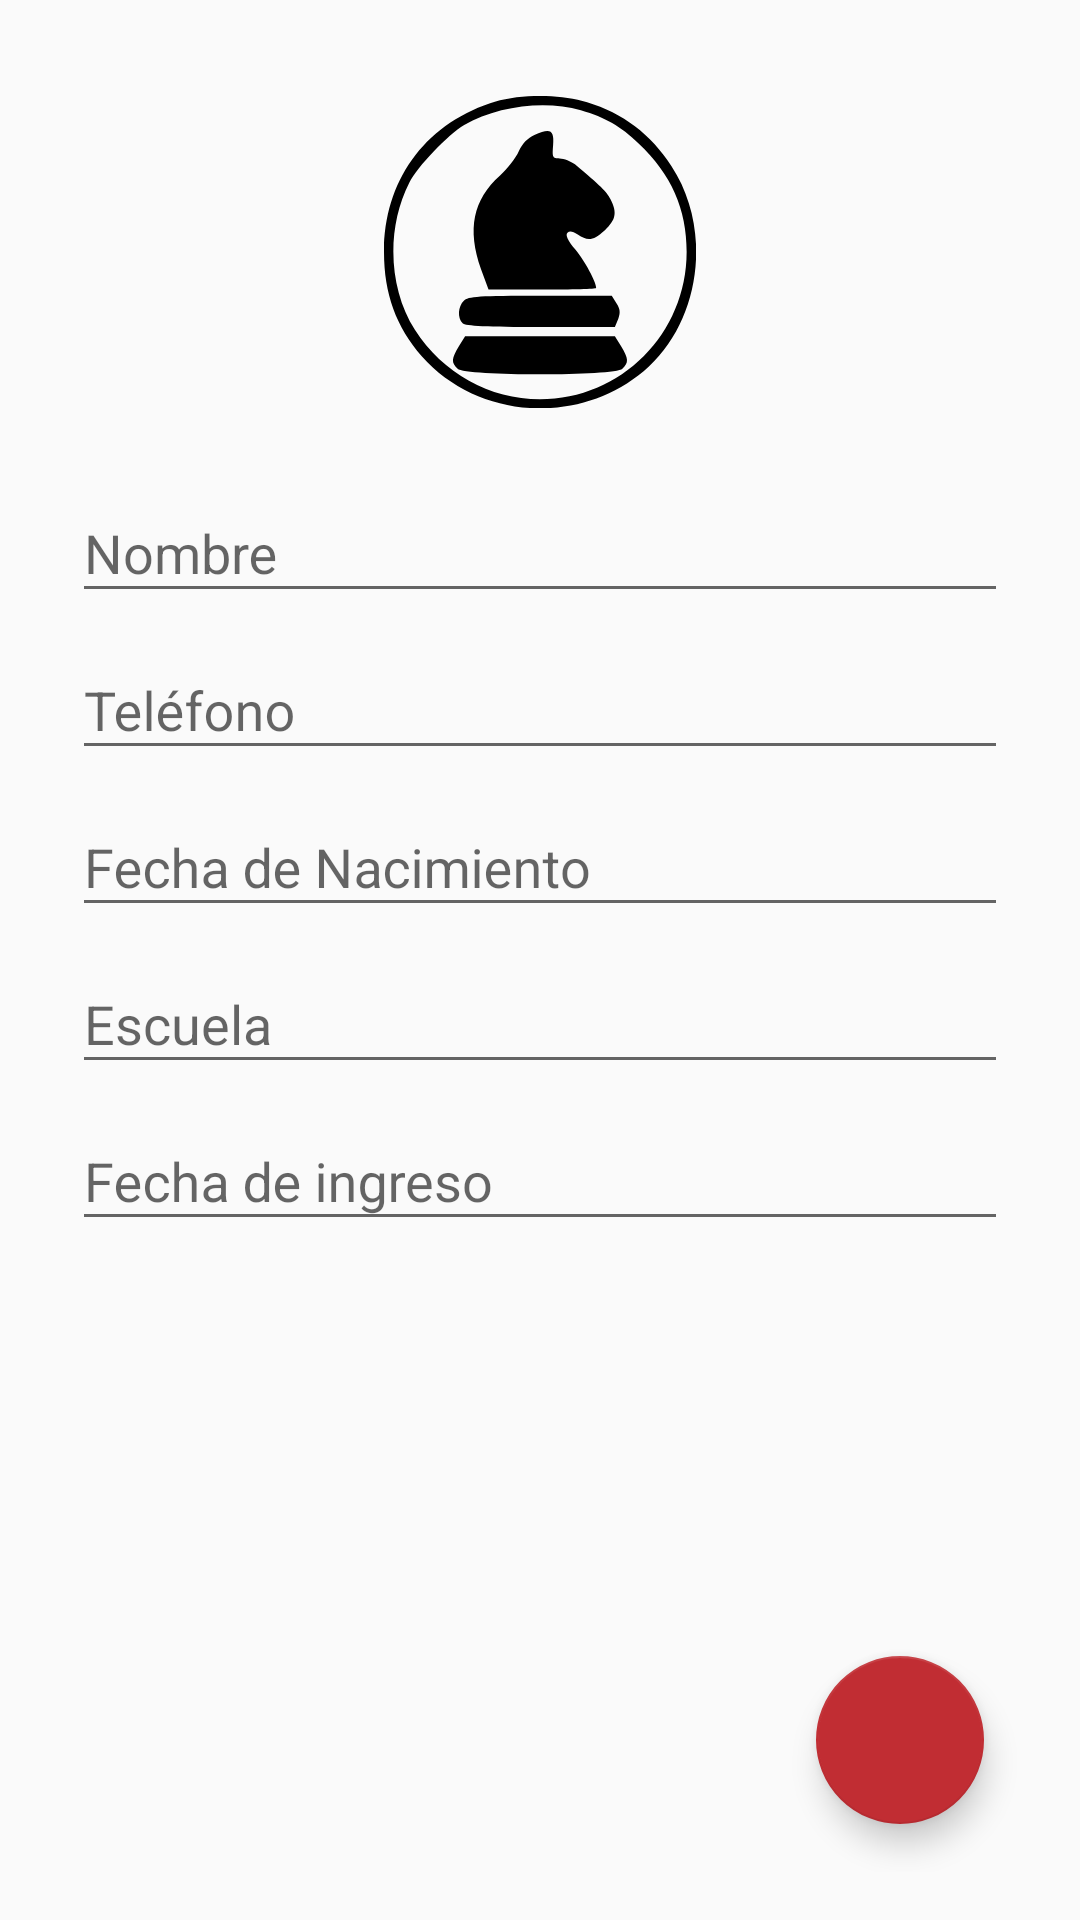

Write the Android layout XML for this screen, with the resource values it uses.
<!-- AndroidManifest.xml: application theme AppTheme -->
<!-- res/layout/fragment_new_student.xml -->
<?xml version="1.0" encoding="utf-8"?>
<android.support.design.widget.CoordinatorLayout xmlns:android="http://schemas.android.com/apk/res/android"
    xmlns:tools="http://schemas.android.com/tools"
    android:layout_width="match_parent"
    android:layout_height="match_parent"
    xmlns:app="http://schemas.android.com/apk/res-auto"
    tools:context=".View.Students.NewStudentFragment"
    android:padding="@dimen/mid_dimen">

    <LinearLayout
        android:layout_width="match_parent"
        android:layout_height="match_parent"
        android:orientation="vertical"
        android:gravity="center_horizontal">

        <ImageView
            android:layout_width="120dp"
            android:layout_height="120dp"
            android:scaleType="fitCenter"
            android:layout_gravity="center_horizontal"
            android:src="@drawable/ic_knight"
            android:layout_margin="@dimen/small_dimen"
            android:padding="@dimen/small_dimen"/>

        <android.support.design.widget.TextInputLayout
            android:id="@+id/nameLayout"
            android:layout_width="match_parent"
            android:layout_height="wrap_content"
            android:layout_marginEnd="8dp"
            android:layout_marginStart="8dp"
            android:hint="@string/name">

            <android.support.v7.widget.AppCompatEditText
                android:id="@+id/nameText"
                android:layout_width="match_parent"
                android:layout_height="wrap_content"
                android:drawableEnd="@drawable/ic_edit"
                android:focusable="true" />
        </android.support.design.widget.TextInputLayout>

        <android.support.design.widget.TextInputLayout
            android:id="@+id/phoneLayout"
            android:layout_width="match_parent"
            android:layout_height="wrap_content"
            android:layout_marginEnd="8dp"
            android:layout_marginStart="8dp"
            android:hint="@string/phone_number">

            <android.support.v7.widget.AppCompatEditText
                android:id="@+id/phoneText"
                android:layout_width="match_parent"
                android:layout_height="wrap_content"
                android:drawableEnd="@drawable/ic_edit"
                android:inputType="phone"
                android:maxLength="8"
                android:focusable="true"/>
        </android.support.design.widget.TextInputLayout>

        <android.support.design.widget.TextInputLayout
            android:id="@+id/birthDateLayout"
            android:layout_width="match_parent"
            android:layout_height="wrap_content"
            android:layout_marginEnd="8dp"
            android:layout_marginStart="8dp"
            android:hint="@string/birth_date" >

            <android.support.v7.widget.AppCompatEditText
                android:id="@+id/birthDateText"
                android:layout_width="match_parent"
                android:layout_height="wrap_content"
                android:drawableEnd="@drawable/ic_edit"
                android:clickable="true"
                android:focusable="false" />
        </android.support.design.widget.TextInputLayout>

        <android.support.design.widget.TextInputLayout
            android:id="@+id/schoolLayout"
            android:layout_width="match_parent"
            android:layout_height="wrap_content"
            android:layout_marginEnd="8dp"
            android:layout_marginStart="8dp"
            android:hint="@string/school" >

            <android.support.v7.widget.AppCompatEditText
                android:id="@+id/schoolText"
                android:layout_width="match_parent"
                android:layout_height="wrap_content"
                android:drawableEnd="@drawable/ic_edit"
                android:focusable="true"/>
        </android.support.design.widget.TextInputLayout>

        <android.support.design.widget.TextInputLayout
            android:id="@+id/firstClassLayout"
            android:layout_width="match_parent"
            android:layout_height="wrap_content"
            android:layout_marginEnd="8dp"
            android:layout_marginStart="8dp"
            android:hint="@string/first_lesson_date">

            <android.support.v7.widget.AppCompatEditText
                android:id="@+id/firstClassText"
                android:layout_width="match_parent"
                android:layout_height="wrap_content"
                android:drawableEnd="@drawable/ic_edit"
                android:focusable="false"
                android:clickable="true"/>
        </android.support.design.widget.TextInputLayout>
    </LinearLayout>

    <android.support.design.widget.FloatingActionButton
        android:id="@+id/saveStudent"
        android:layout_width="wrap_content"
        android:layout_height="wrap_content"
        android:layout_gravity="bottom|end"
        android:layout_margin="@dimen/fab_margin"
        app:srcCompat="@drawable/ic_save"
        android:tint="@android:color/white"/>

</android.support.design.widget.CoordinatorLayout>
<!-- resources referenced by this layout -->
<resources>
  <dimen name="fab_margin">16dp</dimen>
  <dimen name="mid_dimen">16dp</dimen>
  <dimen name="small_dimen">8dp</dimen>
  <!-- drawable ic_knight (drawable) -->
  <vector android:height="24dp" android:viewportHeight="100"
      android:viewportWidth="100" android:width="24dp" xmlns:android="http://schemas.android.com/apk/res/android">
      <path android:fillColor="#000000"
          android:pathData="M34,2.3c-21.3,7.2 -34,25.1 -34,47.7 0,13.4 3.9,24 12.1,33.4 18.5,20.9 52.2,22.4 72.8,3.3 16.9,-15.8 20.2,-44.6 7.2,-64.3 -6.6,-10.2 -15.5,-16.9 -27,-20.4 -9,-2.8 -22.4,-2.7 -31.1,0.3zM63.1,4.6c8,2.4 12.6,5 18.5,10.6 10.5,9.9 15.4,21 15.4,34.8 0,26.1 -21,47.2 -47,47.2 -16.1,-0 -31.2,-8.4 -40.1,-22.3 -8.5,-13.3 -9.2,-32.5 -1.8,-47.1 2.6,-5.2 12.4,-15.4 17.6,-18.5 10.5,-6.1 26,-8.1 37.4,-4.7z" android:strokeColor="#00000000"/>
      <path android:fillColor="#000000"
          android:pathData="M48.2,12.5c-2.1,0.9 -3.9,2.8 -5,5.2 -0.9,2.1 -3.6,5.6 -6,7.8 -8.7,7.8 -10.6,17.2 -6.1,30l2.4,6.5 17.2,-0c9.5,-0 17.3,-0.2 17.3,-0.5 0,-1.9 -3.6,-8.5 -6.6,-12.2 -2.6,-3.1 -3.3,-4.8 -2.6,-5.5 0.7,-0.7 1.7,-0.5 3.3,0.6 3.3,2.2 4.9,2 8.7,-1.4 3.5,-3.3 4,-5.6 1.8,-9.9 -1.3,-2.5 -3,-4.1 -11.4,-11.2 -1.3,-1 -3.5,-1.9 -4.9,-1.9 -2.3,-0 -2.4,-0.3 -2.1,-4.2 0.4,-4.9 -0.8,-5.6 -6,-3.3z" android:strokeColor="#00000000"/>
      <path android:fillColor="#000000"
          android:pathData="M25.6,65.6c-1.9,1.8 -2.1,5.5 -0.4,7.2 0.9,0.9 7.8,1.2 25,1.2l23.8,-0 1.1,-2.6c0.7,-2 0.6,-3.2 -0.6,-5l-1.5,-2.4 -23,-0c-19.4,-0 -23.1,0.2 -24.4,1.6z" android:strokeColor="#00000000"/>
      <path android:fillColor="#000000"
          android:pathData="M24,80.2c-2.4,4 -2.5,5.2 -0.4,7.2 2.3,2.4 50.5,2.4 52.8,-0 2.1,-2 2,-3.2 -0.4,-7.2l-2,-3.2 -24,-0 -24,-0 -2,3.2z" android:strokeColor="#00000000"/>
  </vector>
  <string name="birth_date">Fecha de Nacimiento</string>
  <string name="first_lesson_date">Fecha de ingreso</string>
  <string name="name">Nombre</string>
  <string name="phone_number">Teléfono</string>
  <string name="school">Escuela</string>
  <style name="AppTheme" parent="Theme.AppCompat.Light.DarkActionBar">
          
          <item name="colorPrimary">@color/blue</item>
          <item name="colorPrimaryDark">@color/white</item>
          <item name="colorAccent">@color/red</item>
          
          <item name="android:statusBarColor">@color/darkBlue</item>
          <item name="android:windowLightStatusBar">false</item>
      </style>
  <color name="blue">#181E7A</color>
  <color name="white">#FFFFFF</color>
  <color name="red">#C12D33</color>
  <color name="darkBlue">#0B0F50</color>
</resources>
